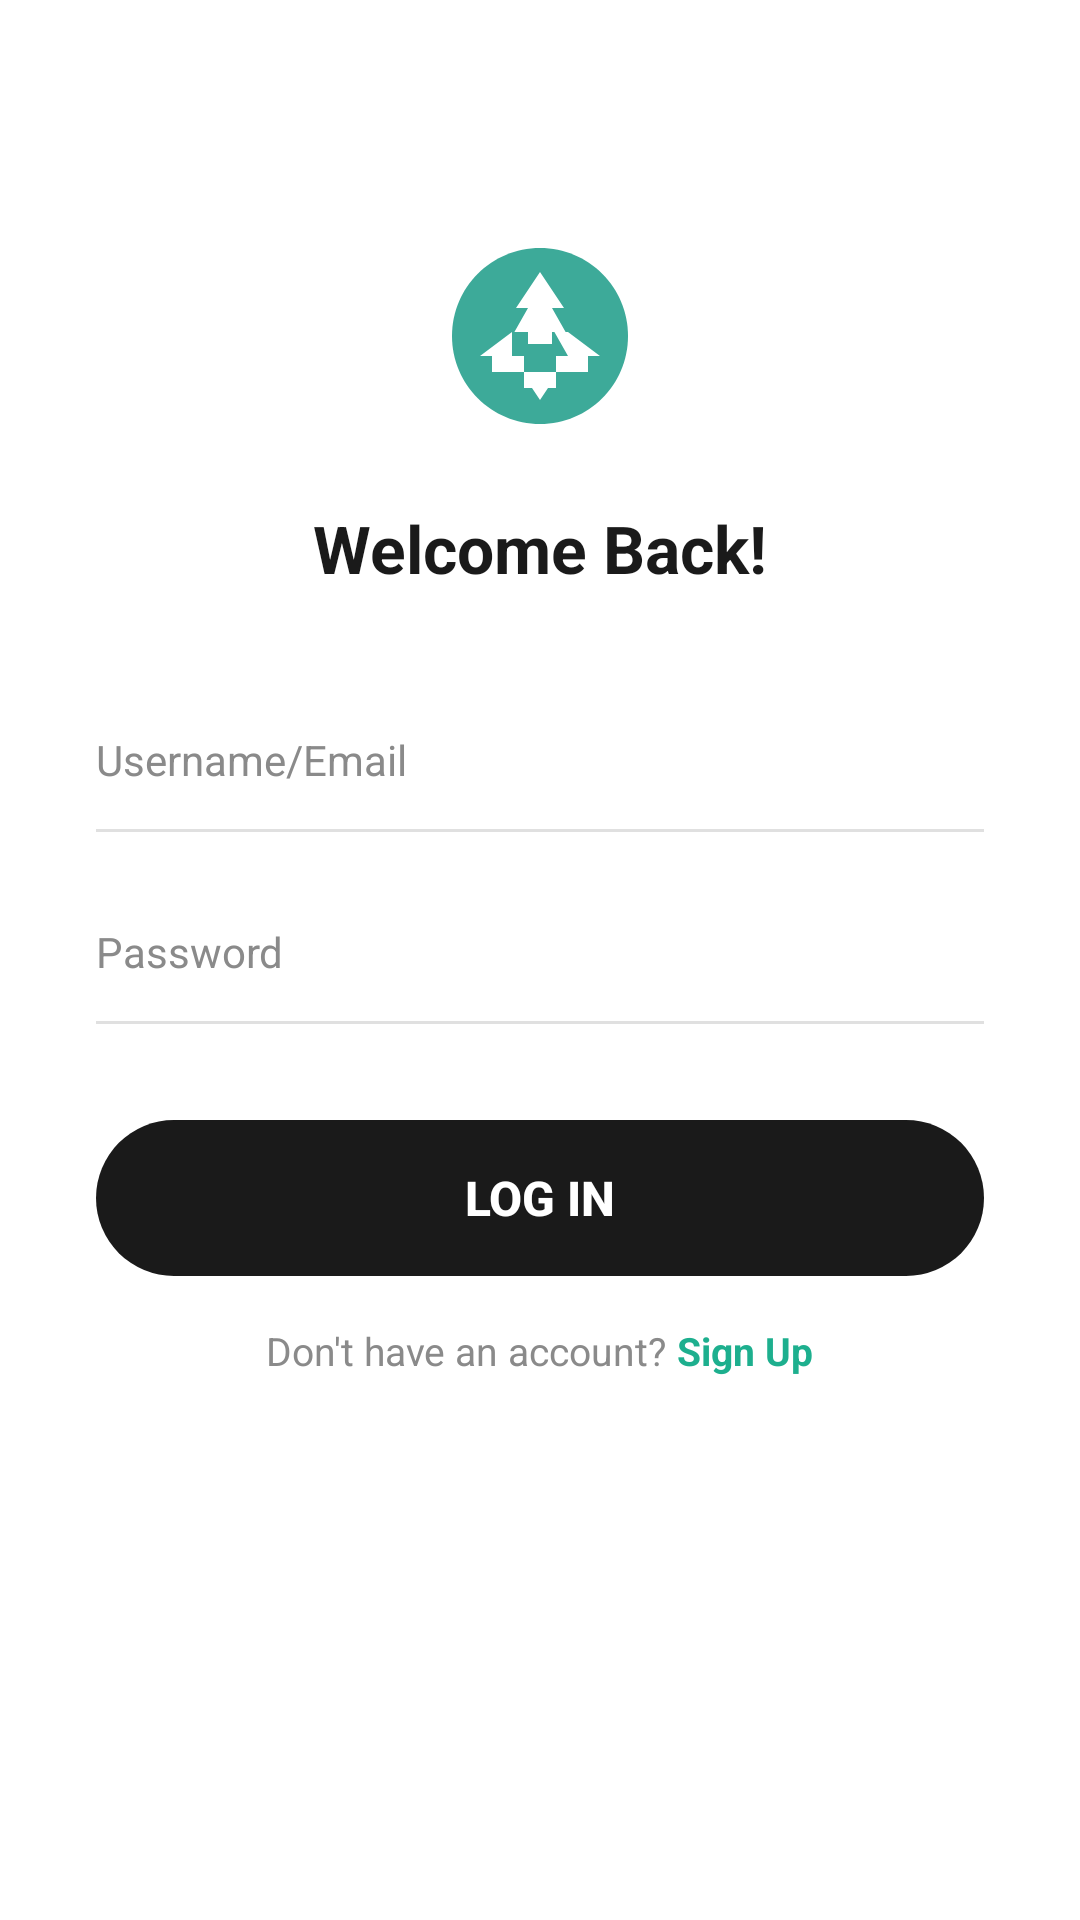

Here is an Android app screen rendered from its layout file. Give the layout XML and the strings, colors and styles it references.
<!-- AndroidManifest.xml: application theme Theme.Circlo -->
<!-- res/layout/activity_login.xml -->
<?xml version="1.0" encoding="utf-8"?>
<ScrollView
    xmlns:android="http://schemas.android.com/apk/res/android"
    android:layout_width="match_parent"
    android:layout_height="match_parent"
    android:background="@color/circlo_white">

    <LinearLayout
        android:layout_width="match_parent"
        android:layout_height="wrap_content"
        android:orientation="vertical"
        android:gravity="center_horizontal"
        android:padding="32dp">

        <ImageView
            android:layout_width="64dp"
            android:layout_height="64dp"
            android:layout_marginTop="48dp"
            android:src="@drawable/ic_circlo_logo"
            android:contentDescription="Logo" />

        <TextView
            android:layout_width="wrap_content"
            android:layout_height="wrap_content"
            android:layout_marginTop="24dp"
            android:text="Welcome Back!"
            android:textSize="22sp"
            android:textStyle="bold"
            android:textColor="@color/circlo_black" />

        <RelativeLayout
            android:layout_width="match_parent"
            android:layout_height="wrap_content"
            android:layout_marginTop="32dp">
            <EditText
                android:id="@+id/et_username"
                android:layout_width="match_parent"
                android:layout_height="48dp"
                android:hint="Username/Email"
                android:textSize="14sp"
                android:background="@drawable/bg_input_field"
                android:paddingEnd="36dp"
                android:inputType="textEmailAddress"
                android:textColorHint="@color/circlo_gray" />
            <ImageView
                android:layout_width="20dp"
                android:layout_height="20dp"
                android:layout_alignParentEnd="true"
                android:layout_centerVertical="true"
                android:src="@drawable/ic_person"
                android:contentDescription="User icon" />
        </RelativeLayout>

        <RelativeLayout
            android:layout_width="match_parent"
            android:layout_height="wrap_content"
            android:layout_marginTop="16dp">
            <EditText
                android:id="@+id/et_password"
                android:layout_width="match_parent"
                android:layout_height="48dp"
                android:hint="Password"
                android:textSize="14sp"
                android:background="@drawable/bg_input_field"
                android:paddingEnd="36dp"
                android:inputType="textPassword"
                android:textColorHint="@color/circlo_gray" />
            <ImageView
                android:id="@+id/iv_toggle_password"
                android:layout_width="20dp"
                android:layout_height="20dp"
                android:layout_alignParentEnd="true"
                android:layout_centerVertical="true"
                android:src="@drawable/ic_visibility"
                android:contentDescription="Toggle password" />
        </RelativeLayout>

        
        <Button
            android:id="@+id/btn_login"
            android:layout_width="match_parent"
            android:layout_height="52dp"
            android:layout_marginTop="32dp"
            android:text="Log In"
            android:textColor="@color/circlo_white"
            android:textSize="16sp"
            android:textStyle="bold"
            android:background="@drawable/bg_button_black"
            android:stateListAnimator="@null" />

        <LinearLayout
            android:layout_width="wrap_content"
            android:layout_height="wrap_content"
            android:layout_marginTop="16dp"
            android:orientation="horizontal">
            <TextView
                android:layout_width="wrap_content"
                android:layout_height="wrap_content"
                android:text="Don't have an account? "
                android:textSize="13sp"
                android:textColor="@color/circlo_gray" />
            <TextView
                android:id="@+id/tv_signup_link"
                android:layout_width="wrap_content"
                android:layout_height="wrap_content"
                android:text="Sign Up"
                android:textSize="13sp"
                android:textColor="@color/circlo_green"
                android:textStyle="bold" />
        </LinearLayout>

    </LinearLayout>
</ScrollView>
<!-- resources referenced by this layout -->
<resources>
  <color name="circlo_black">#1A1A1A</color>
  <color name="circlo_gray">#8A8A8A</color>
  <color name="circlo_green">#1DAF8E</color>
  <color name="circlo_white">#FFFFFF</color>
  <!-- drawable bg_button_black (drawable) -->
  <?xml version="1.0" encoding="utf-8"?>
  <shape xmlns:android="http://schemas.android.com/apk/res/android"
      android:shape="rectangle">
      <solid android:color="@color/circlo_black" />
      <corners android:radius="50dp" />
  </shape>
  <!-- drawable bg_input_field (drawable) -->
  <?xml version="1.0" encoding="utf-8"?>
  <layer-list xmlns:android="http://schemas.android.com/apk/res/android">
      <item android:top="-2dp" android:left="-2dp" android:right="-2dp">
          <shape android:shape="rectangle">
              <stroke android:color="@color/circlo_border" android:width="1dp"/>
          </shape>
      </item>
  </layer-list>
  <!-- drawable ic_circlo_logo (drawable) -->
  <vector xmlns:android="http://schemas.android.com/apk/res/android"
      android:width="48dp"
      android:height="48dp"
      android:viewportWidth="24"
      android:viewportHeight="24">
  
      
      <path
          android:fillColor="#3DAA99"
          android:pathData="M12,1C5.925,1 1,5.925 1,12C1,18.075 5.925,23 12,23C18.075,23 23,18.075 23,12C23,5.925 18.075,1 12,1Z" />
  
      
      <path
          android:fillColor="#FFFFFF"
          android:pathData="
            M12,4 L9,8.5 L10.5,8.5 L8.8,11.5 L10.5,11.5 L10.5,13 L13.5,13 L13.5,11.5
            L15.2,11.5 L13.5,8.5 L15,8.5 Z
            M15.5,11.5 L13.8,11.5 L15.5,14.5 L14,14.5 L14,16.5 L18,16.5 L18,14.5
            L19.5,14.5 Z
            M8.5,11.5 L4.5,14.5 L6,14.5 L6,16.5 L10,16.5 L10,14.5 L8.5,14.5 Z
            M10,16.5 L10,18.5 L11,18.5 L12,20 L13,18.5 L14,18.5 L14,16.5 Z
          " />
  </vector>
  <style name="Theme.Circlo" parent="Theme.MaterialComponents.Light.NoActionBar">
          <item name="colorPrimary">@color/circlo_green</item>
          <item name="colorPrimaryDark">@color/circlo_green_dark</item>
          <item name="colorAccent">@color/circlo_green</item>
      </style>
  <color name="circlo_border">#E0E0E0</color>
  <color name="circlo_green_dark">#178F74</color>
</resources>
